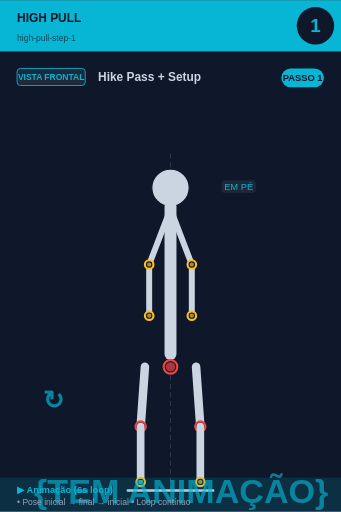
t = 0.00 s
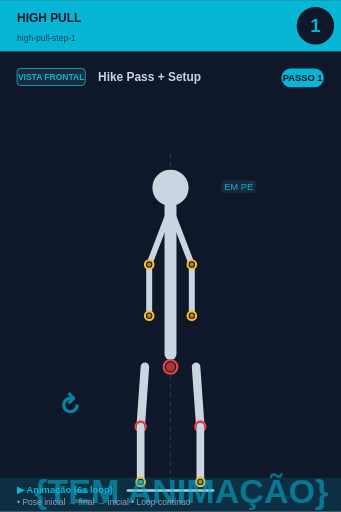
t = 0.75 s
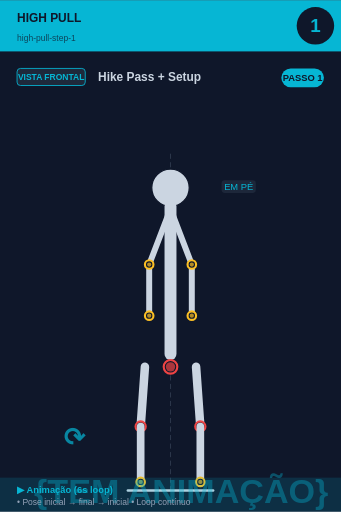
t = 2.25 s
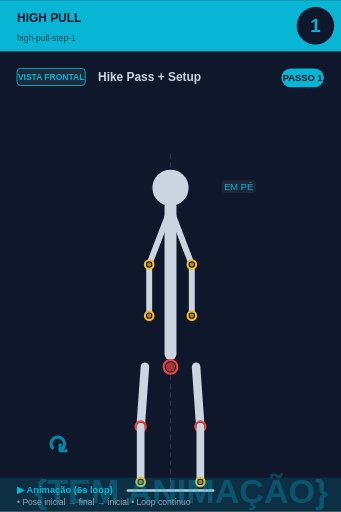
t = 3.00 s
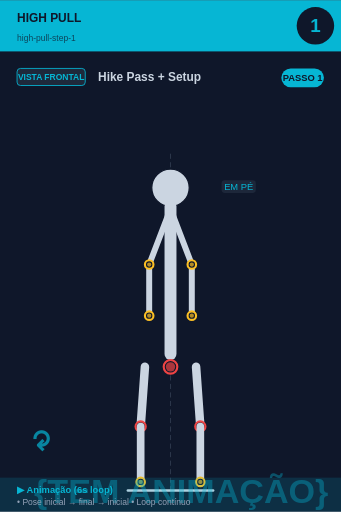
t = 3.75 s
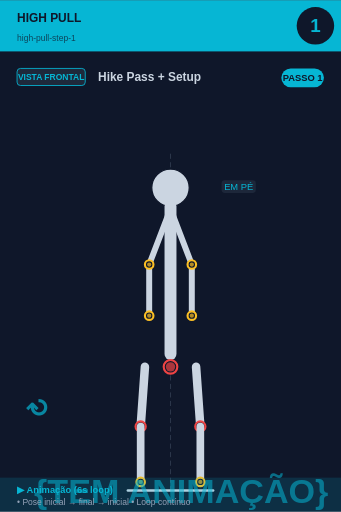
t = 5.25 s

The animated SVG that drew these frames (rendered in a browser with its animation timeline set to each time). Animation: 2 SMIL elements (animate=1,animateTransform=1); one cycle of 6.00 s, repeats indefinitely.

<svg xmlns="http://www.w3.org/2000/svg" viewBox="0 0 400 600" width="400" height="600">
<rect width="400" height="600" fill="#0f172a"/>

<!-- Header -->
<rect x="0" y="0" width="400" height="60" fill="#06b6d4"/>
<text x="20" y="25" font-size="14" font-weight="bold" fill="#0f172a" font-family="sans-serif">HIGH PULL</text>
<text x="20" y="48" font-size="10" fill="#0f172a" opacity="0.7" font-family="sans-serif">high-pull-step-1</text>

<!-- Step circle -->
<circle cx="370" cy="30" r="22" fill="#0f172a"/>
<text x="370" y="37" font-size="22" font-weight="bold" fill="#06b6d4" text-anchor="middle" font-family="sans-serif">1</text>

<!-- Vista + título -->
<rect x="20" y="80" width="80" height="20" rx="4" fill="#1e293b" stroke="#06b6d4" stroke-width="1"/>
<text x="60" y="94" font-size="10" font-weight="bold" fill="#06b6d4" text-anchor="middle" font-family="sans-serif">VISTA FRONTAL</text>
<text x="115" y="95" font-size="14" font-weight="bold" fill="#cbd5e1" font-family="sans-serif">Hike Pass + Setup</text>

<!-- Corpo + animação -->
<g transform="translate(0, 50)">
<line x1="200" y1="130" x2="200" y2="530" stroke="#475569" stroke-width="1" stroke-dasharray="6,4" opacity="0.6"/><circle cx="200" cy="170" r="12" fill="#0f172a" stroke="#fbbf24" stroke-width="2.5"/><circle cx="200" cy="170" r="9.5" fill="#fbbf24" opacity="0.7"/><circle cx="200" cy="170" r="22" fill="#cbd5e1" stroke="#0f172a" stroke-width="1.5"/><line x1="200" y1="192" x2="200" y2="365" stroke="#cbd5e1" stroke-width="14" stroke-linecap="round"/><circle cx="200" cy="380" r="8" fill="#0f172a" stroke="#ef4444" stroke-width="2.5"/><circle cx="200" cy="380" r="5.5" fill="#ef4444" opacity="0.7"/><line x1="198" y1="200" x2="175" y2="260" stroke="#cbd5e1" stroke-width="7" stroke-linecap="round"/><line x1="202" y1="200" x2="225" y2="260" stroke="#cbd5e1" stroke-width="7" stroke-linecap="round"/><line x1="175" y1="260" x2="175" y2="320" stroke="#cbd5e1" stroke-width="7" stroke-linecap="round"/><line x1="225" y1="260" x2="225" y2="320" stroke="#cbd5e1" stroke-width="7" stroke-linecap="round"/><circle cx="175" cy="320" r="5" fill="#0f172a" stroke="#fbbf24" stroke-width="2.5"/><circle cx="175" cy="320" r="2.5" fill="#fbbf24" opacity="0.7"/><circle cx="225" cy="320" r="5" fill="#0f172a" stroke="#fbbf24" stroke-width="2.5"/><circle cx="225" cy="320" r="2.5" fill="#fbbf24" opacity="0.7"/><circle cx="175" cy="260" r="5" fill="#0f172a" stroke="#fbbf24" stroke-width="2.5"/><circle cx="175" cy="260" r="2.5" fill="#fbbf24" opacity="0.7"/><circle cx="225" cy="260" r="5" fill="#0f172a" stroke="#fbbf24" stroke-width="2.5"/><circle cx="225" cy="260" r="2.5" fill="#fbbf24" opacity="0.7"/><line x1="170" y1="380" x2="165" y2="450" stroke="#cbd5e1" stroke-width="10" stroke-linecap="round"/><line x1="230" y1="380" x2="235" y2="450" stroke="#cbd5e1" stroke-width="10" stroke-linecap="round"/><circle cx="165" cy="450" r="6" fill="#0f172a" stroke="#ef4444" stroke-width="2.5"/><circle cx="165" cy="450" r="3.5" fill="#ef4444" opacity="0.7"/><circle cx="235" cy="450" r="6" fill="#0f172a" stroke="#ef4444" stroke-width="2.5"/><circle cx="235" cy="450" r="3.5" fill="#ef4444" opacity="0.7"/><line x1="165" y1="450" x2="165" y2="515" stroke="#cbd5e1" stroke-width="9" stroke-linecap="round"/><line x1="235" y1="450" x2="235" y2="515" stroke="#cbd5e1" stroke-width="9" stroke-linecap="round"/><circle cx="165" cy="515" r="5" fill="#0f172a" stroke="#fbbf24" stroke-width="2.5"/><circle cx="165" cy="515" r="2.5" fill="#fbbf24" opacity="0.7"/><circle cx="235" cy="515" r="5" fill="#0f172a" stroke="#fbbf24" stroke-width="2.5"/><circle cx="235" cy="515" r="2.5" fill="#fbbf24" opacity="0.7"/><line x1="150" y1="525" x2="250" y2="525" stroke="#cbd5e1" stroke-width="3" stroke-linecap="round"/><rect x="259.875" y="161" width="40.25" height="15" rx="4" fill="#1e293b" opacity="0.95"/><text x="280" y="173" font-size="11" fill="#06b6d4" text-anchor="middle" font-family="sans-serif" font-weight="500">EM PÉ</text>
<!-- Indicador de movimento animado no canto inferior -->
<g opacity="0.7">
<text x="40" y="540" font-size="40" fill="#06b6d4" font-weight="bold" font-family="sans-serif">
{TEM ANIMAÇÃO}
<animate attributeName="opacity" values="0.9;0.4;0.9" dur="6s" repeatCount="indefinite"/>
</text>
</g>
</g>

<!-- Footer -->
<rect x="0" y="560" width="400" height="40" fill="#06b6d4" opacity="0.15"/>
<text x="20" y="578" font-size="11" font-weight="bold" fill="#06b6d4" font-family="sans-serif">▶ Animação (6s loop)</text>
<text x="20" y="592" font-size="10" fill="#94a3b8" font-family="sans-serif">• Pose inicial → final → inicial • Loop contínuo</text>

<!-- Tag PASSO N -->
<g transform="translate(330, 80)">
<rect x="0" y="0" width="50" height="22" rx="11" fill="#06b6d4"/>
<text x="25" y="15" font-size="11" font-weight="bold" fill="#0f172a" text-anchor="middle" font-family="sans-serif">PASSO 1</text>
</g>

<!-- Seta animada (movimento ↕) -->
<g transform="translate(50, 480)">
<text font-size="30" fill="#06b6d4" font-weight="bold" font-family="sans-serif" opacity="0.7">↻
<animateTransform attributeName="transform" type="rotate" from="0 15 15" to="360 15 15" dur="6s" repeatCount="indefinite"/>
</text>
</g>
</svg>
